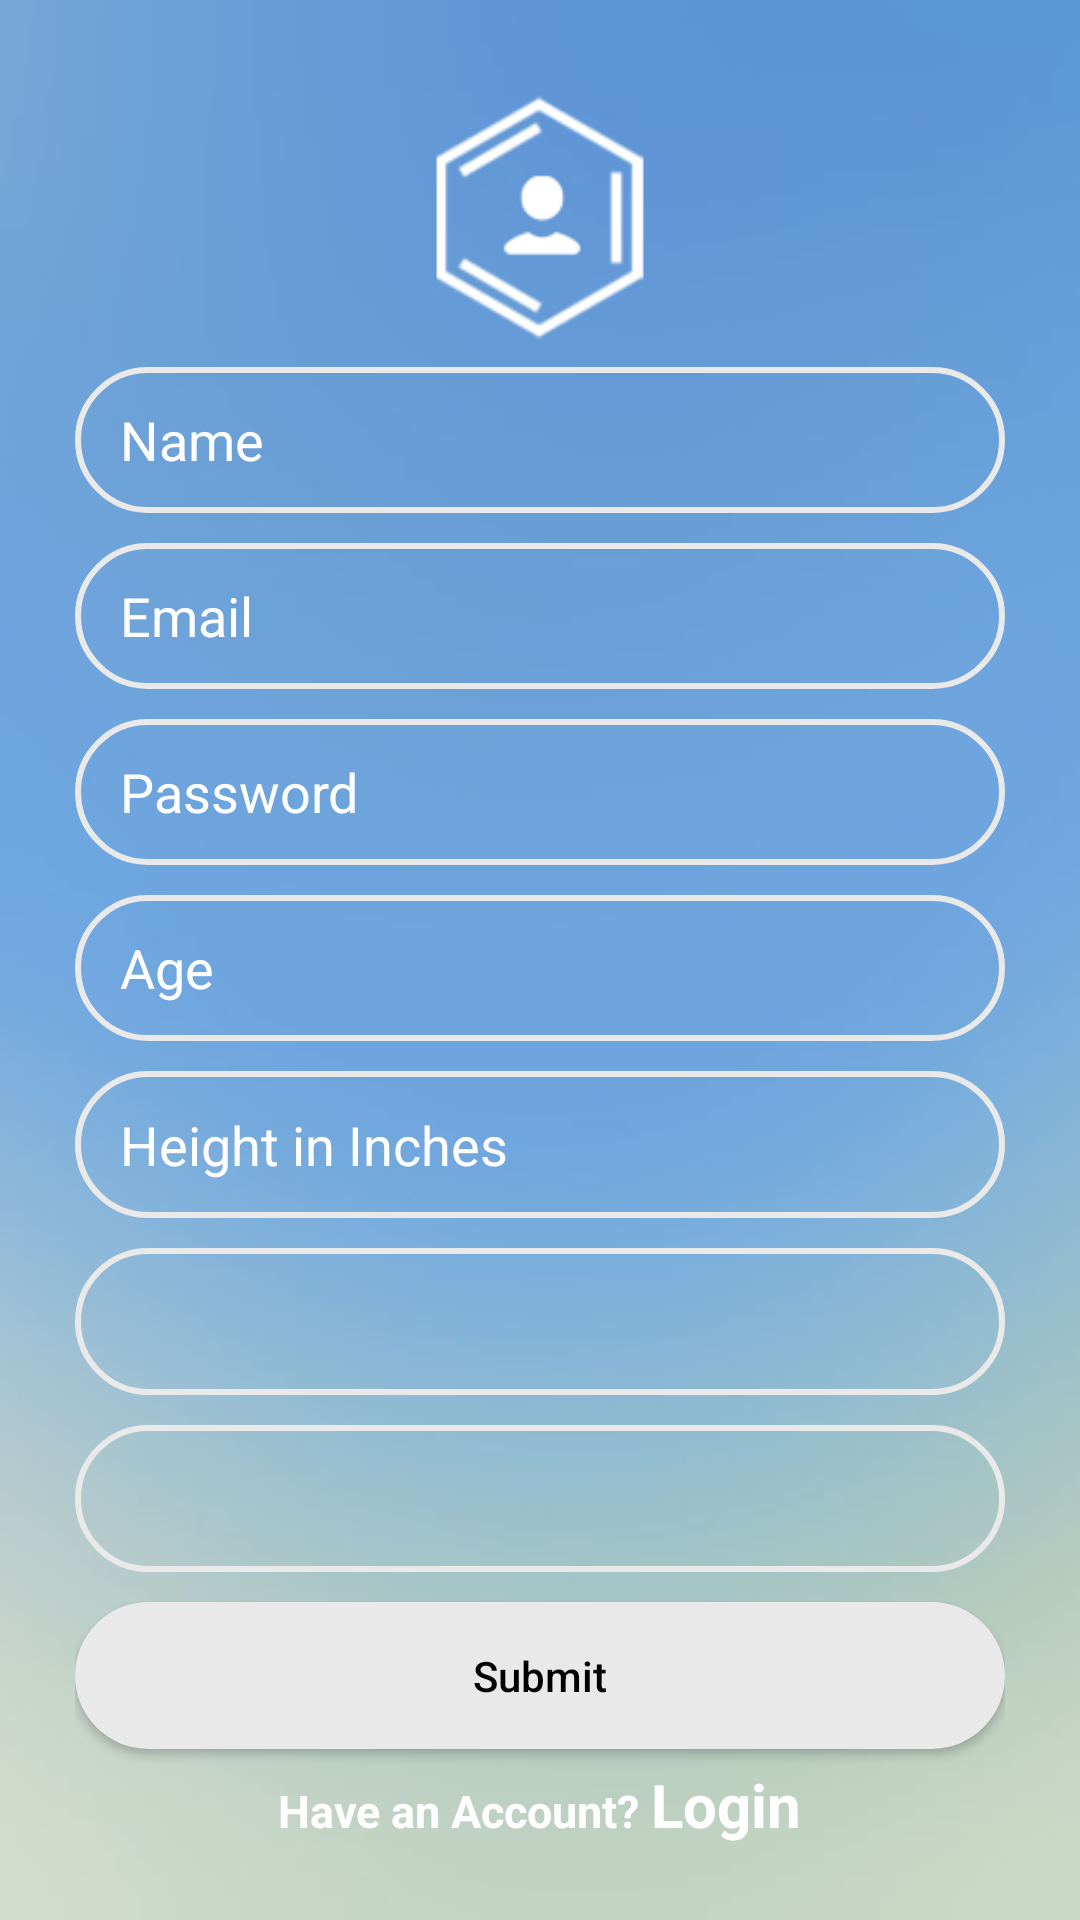

Reconstruct the res/layout file that produces this screen, plus the resources it refers to.
<!-- AndroidManifest.xml: application theme AppTheme -->
<!-- res/layout/activity_sign_up.xml -->
<?xml version="1.0" encoding="utf-8"?>
<LinearLayout xmlns:android="http://schemas.android.com/apk/res/android"
    xmlns:app="http://schemas.android.com/apk/res-auto"
    xmlns:tools="http://schemas.android.com/tools"
    android:layout_width="match_parent"
    android:layout_height="match_parent"
    android:background="@drawable/back"
    android:orientation="vertical"
    tools:context=".Login"
    android:padding="25dp">


    <LinearLayout
        android:layout_width="match_parent"
        android:layout_height="match_parent"
        android:orientation="vertical"
        android:weightSum="10"
        android:gravity="center"
        >

        <ImageView
            android:layout_width="match_parent"
            android:layout_height="0dp"
            android:src="@drawable/login_logo"
            android:layout_weight="2"
            />


        <EditText
            android:layout_width="match_parent"
            android:layout_height="0dp"
            android:background="@drawable/edit_dgn"
            android:layout_weight="1"
            android:hint="Name"
            android:textColorHint="@color/textclr"
            android:id="@+id/name"
            android:inputType="text"
            android:paddingLeft="15dp"
            />

        <EditText
            android:layout_width="match_parent"
            android:layout_height="0dp"
            android:background="@drawable/edit_dgn"
            android:layout_weight="1"
            android:layout_marginTop="10dp"
            android:hint="Email"
            android:textColorHint="@color/textclr"
            android:id="@+id/sign_email"
            android:inputType="textEmailAddress"
            android:paddingLeft="15dp"
            />

        <EditText
            android:layout_width="match_parent"
            android:layout_height="0dp"
            android:background="@drawable/edit_dgn"
            android:layout_weight="1"
            android:layout_marginTop="10dp"
            android:hint="Password"
            android:textColorHint="@color/textclr"
            android:id="@+id/sign_passwrod"
            android:inputType="textPassword"
            android:paddingLeft="15dp"
            />

        <EditText
            android:layout_width="match_parent"
            android:layout_height="0dp"
            android:background="@drawable/edit_dgn"
            android:layout_weight="1"
            android:layout_marginTop="10dp"
            android:hint="Age"
            android:textColorHint="@color/textclr"
            android:id="@+id/sign_age"
            android:inputType="number"
            android:paddingLeft="15dp"
            />


        <EditText
            android:layout_width="match_parent"
            android:layout_height="0dp"
            android:background="@drawable/edit_dgn"
            android:layout_weight="1"
            android:layout_marginTop="10dp"
            android:hint="Height in Inches"
            android:textColorHint="@color/textclr"
            android:id="@+id/sign_height"
            android:inputType="number"
            android:paddingLeft="15dp"
            />

        <Spinner
            android:layout_width="match_parent"
            android:layout_height="0dp"
            android:layout_weight="1"
            android:background="@drawable/edit_dgn"
            android:layout_marginTop="10dp"
            android:id="@+id/gender_spin"
            android:paddingLeft="15dp"
            />


        <Spinner
            android:layout_width="match_parent"
            android:layout_height="0dp"
            android:layout_weight="1"
            android:background="@drawable/edit_dgn"
            android:layout_marginTop="10dp"
            android:id="@+id/disease_spin"
            android:paddingLeft="15dp"
            />

        <Button
            android:layout_width="match_parent"
            android:layout_height="0dp"
            android:layout_gravity="center"
            android:background="@drawable/button_dgn"
            android:text="Submit"
            android:textAllCaps="false"
            android:textColor="@color/btntext"
            android:layout_weight="1"
            android:id="@+id/submit"
            android:layout_marginTop="10dp"
            />

        <LinearLayout
            android:layout_width="wrap_content"
            android:layout_height="wrap_content"
            android:orientation="horizontal"
            android:layout_weight="1"
            android:layout_marginTop="5dp"
            >

            <TextView
                android:layout_width="wrap_content"
                android:layout_height="wrap_content"
                android:text="Have an Account? "
                android:textColor="@color/textclr"
                android:textSize="15sp"
                android:textStyle="bold" />


            <TextView
                android:layout_width="wrap_content"
                android:layout_height="wrap_content"
                android:text="Login"
                android:textColor="@color/textclr"
                android:textSize="20sp"
                android:textStyle="bold"
                android:id="@+id/register"
                />

        </LinearLayout>


    </LinearLayout>
</LinearLayout>
<!-- resources referenced by this layout -->
<resources>
  <color name="btntext">#000000</color>
  <color name="textclr">#FFFFFF</color>
  <!-- drawable back: jpg bitmap (drawable-v24, 5697 bytes) -->
  <!-- drawable button_dgn (drawable) -->
  <?xml version="1.0" encoding="utf-8"?>
  <shape xmlns:android="http://schemas.android.com/apk/res/android">
  
      <solid android:color="@color/btnclr"/>
      <corners android:radius="40dp"/>
  
  </shape>
  <!-- drawable edit_dgn (drawable) -->
  <?xml version="1.0" encoding="utf-8"?>
  <shape xmlns:android="http://schemas.android.com/apk/res/android">
  
      <solid android:color="@color/editclr"/>
      <stroke android:color="@color/btnclr" android:width="2dp"/>
      <corners android:radius="40dp"/>
  
  </shape>
  <!-- drawable login_logo: png bitmap (drawable, 21746 bytes) -->
  <style name="AppTheme" parent="Theme.AppCompat.Light.DarkActionBar">
          
          <item name="colorPrimary">@color/colorPrimary</item>
          <item name="colorPrimaryDark">@color/colorPrimaryDark</item>
          <item name="colorAccent">@color/colorAccent</item>
      </style>
  <color name="btnclr">#E9E9E9</color>
  <color name="editclr">#00FFFFFF</color>
  <color name="colorPrimary">#6997D3</color>
  <color name="colorPrimaryDark">#6997D3</color>
  <color name="colorAccent">#D81B60</color>
</resources>
